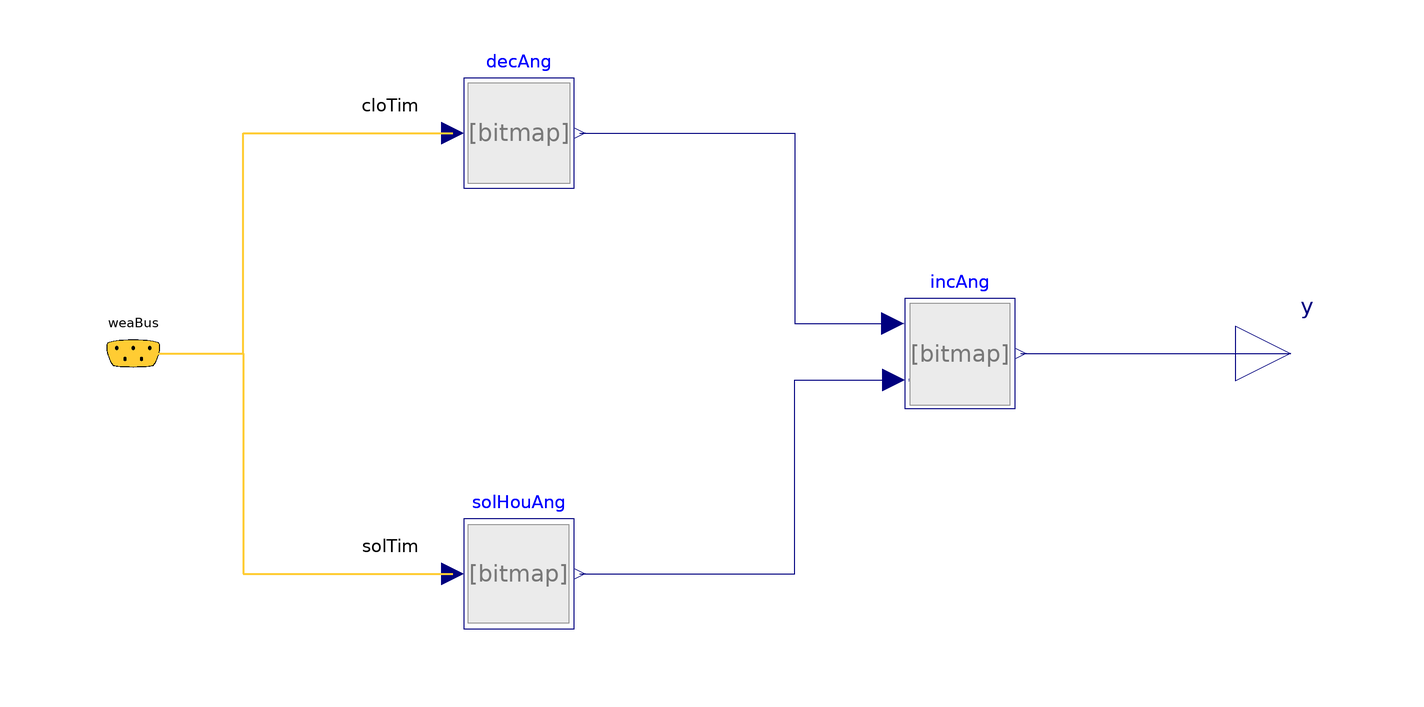

This picture is the connection diagram that the Modelica source below describes through its graphical annotations.

block IncidenceAngle "Solar incidence angle on a tilted surface"
  extends Modelica.Blocks.Icons.Block;
  parameter Modelica.SIunits.Angle lat "Latitude";
  parameter Modelica.SIunits.Angle azi "Surface azimuth";
  parameter Modelica.SIunits.Angle til "Surface tilt";

  Modelica.Blocks.Interfaces.RealOutput y(
    final quantity="Angle",
    final unit="rad",
    displayUnit="deg") "Incidence angle" annotation (Placement(transformation(
          extent={{100,-10},{120,10}}), iconTransformation(extent={{100,-10},{
            120,10}})));
  WeatherData.Bus weaBus "Weather data"
    annotation (Placement(transformation(extent={{-110,-10},{-90,10}})));
protected
  BrineGrid.BoundaryConditions.SolarGeometry.BaseClasses.Declination decAng
    "Declination angle"
    annotation (Placement(transformation(extent={{-40,30},{-20,50}})));
  BrineGrid.BoundaryConditions.SolarGeometry.BaseClasses.SolarHourAngle
    solHouAng "Solar hour angle"
    annotation (Placement(transformation(extent={{-40,-50},{-20,-30}})));
  BrineGrid.BoundaryConditions.SolarGeometry.BaseClasses.IncidenceAngle incAng(
    final lat=lat,
    final azi=azi,
    final til=til) "Incidence angle"
    annotation (Placement(transformation(extent={{40,-10},{60,10}})));
equation
  connect(incAng.incAng, y) annotation (Line(
      points={{61,0},{88.25,0},{88.25,1.16573e-015},{95.5,1.16573e-015},{95.5,0},
          {110,0}},
      color={0,0,127}));
  connect(decAng.decAng, incAng.decAng) annotation (Line(
      points={{-19,40},{20,40},{20,5.4},{37.8,5.4}},
      color={0,0,127}));
  connect(solHouAng.solHouAng, incAng.solHouAng) annotation (Line(
      points={{-19,-40},{20,-40},{20,-4.8},{38,-4.8}},
      color={0,0,127}));
  connect(weaBus.cloTim, decAng.nDay) annotation (Line(
      points={{-100,0},{-80,0},{-80,40},{-42,40}},
      color={255,204,51},
      thickness=0.5), Text(
      string="%first",
      index=-1,
      extent={{-6,3},{-6,3}}));
  connect(weaBus.solTim, solHouAng.solTim) annotation (Line(
      points={{-100,0},{-80,0},{-80,-40},{-42,-40}},
      color={255,204,51},
      thickness=0.5), Text(
      string="%first",
      index=-1,
      extent={{-6,3},{-6,3}}));
  annotation (
    defaultComponentName="incAng",
    Documentation(info="<html>
<p>
This component computes the solar incidence angle on a tilted surface.
For a definition of the parameters, see the User's Guide
<a href=\"modelica://BrineGrid.BoundaryConditions.UsersGuide\">BrineGrid.BoundaryConditions.UsersGuide</a>.
</p>
</html>", revisions="<html>
<ul>
<li>
November 30, 2011, by Michael Wetter:<br/>
Removed <code>connect(y, y)</code> statement.
</li>
<li>
February 28, 2011, by Wangda Zuo:<br/>
Use local civil time instead of clock time.
</li>
<li>
May 19, 2010, by Wangda Zuo:<br/>
First implementation.
</li>
</ul>
</html>"),
    Icon(coordinateSystem(preserveAspectRatio=true, extent={{-100,-100},{100,
            100}}), graphics={Text(
          extent={{-150,110},{150,150}},
          textString="%name",
          lineColor={0,0,255}), Bitmap(extent={{-90,90},{90,-92}}, fileName=
              "modelica://BrineGrid/Resources/Images/BoundaryConditions/SolarGeometry/BaseClasses/IncidenceAngle.png")}));
end IncidenceAngle;